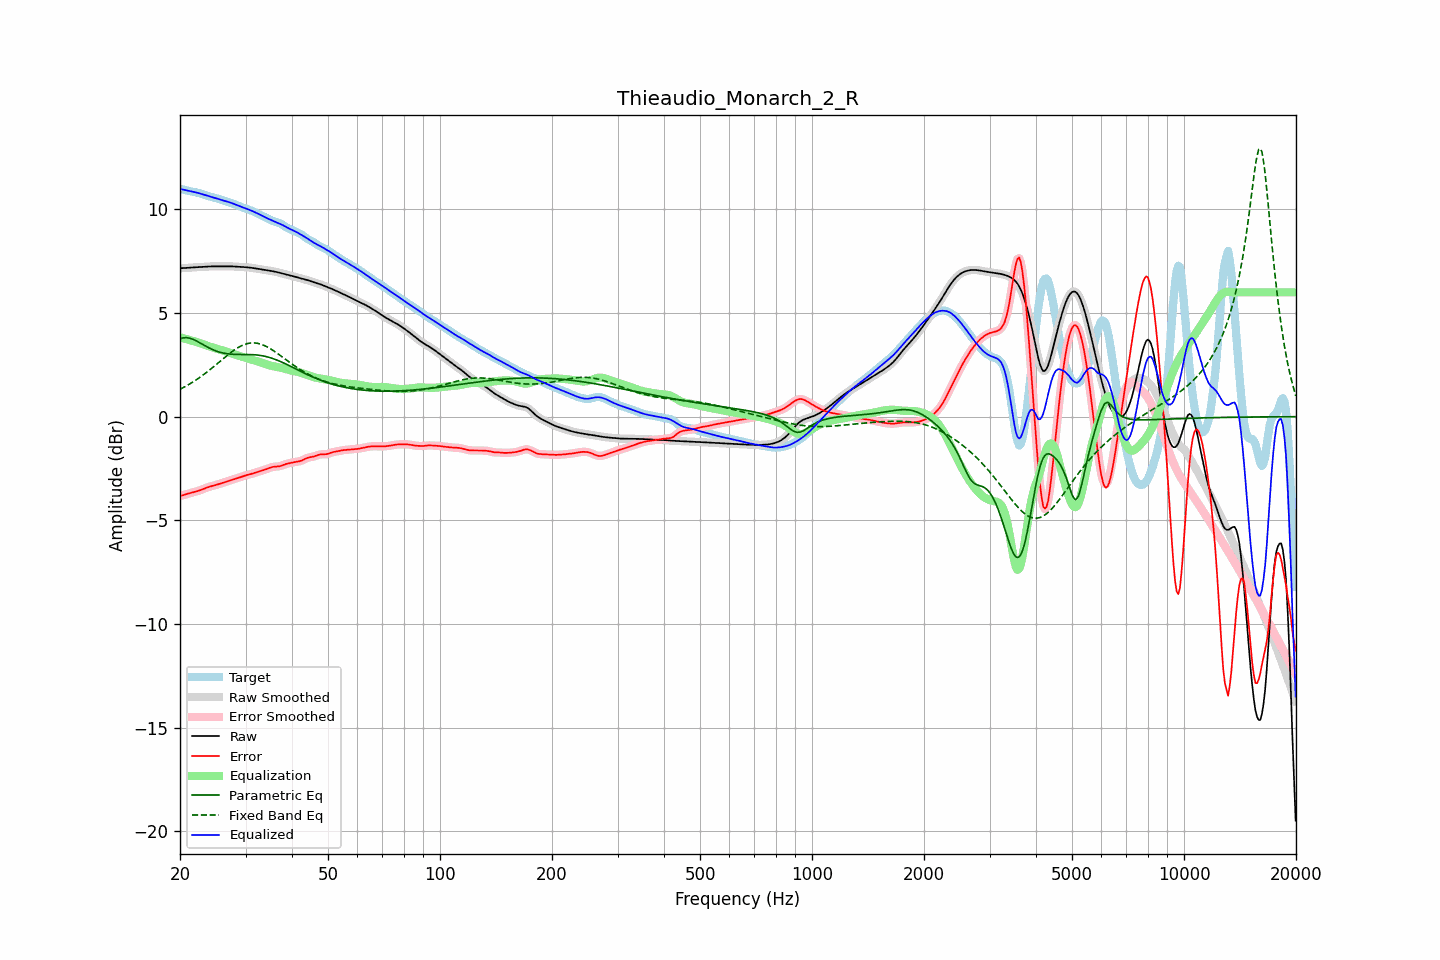

The data file committed next to this chart (first rows):
frequency, raw, error, smoothed, error_smoothed, equalization, parametric_eq, fixed_band_eq, equalized_raw, equalized_smoothed, target
20.00, 7.16, -3.83, 7.16, -3.83, 3.83, 3.76, 1.32, 10.99, 10.99, 10.99
20.20, 7.16, -3.81, 7.16, -3.81, 3.81, 3.78, 1.36, 10.97, 10.97, 10.97
20.40, 7.17, -3.79, 7.17, -3.79, 3.79, 3.80, 1.40, 10.95, 10.95, 10.96
20.61, 7.17, -3.76, 7.17, -3.76, 3.76, 3.81, 1.44, 10.94, 10.94, 10.94
20.81, 7.18, -3.74, 7.18, -3.74, 3.74, 3.81, 1.49, 10.92, 10.92, 10.92
21.02, 7.19, -3.71, 7.18, -3.71, 3.72, 3.80, 1.53, 10.90, 10.90, 10.90
21.23, 7.19, -3.69, 7.19, -3.69, 3.70, 3.79, 1.58, 10.89, 10.89, 10.88
21.44, 7.20, -3.67, 7.20, -3.67, 3.67, 3.76, 1.62, 10.87, 10.87, 10.87
21.66, 7.20, -3.65, 7.20, -3.65, 3.65, 3.74, 1.67, 10.85, 10.85, 10.85
21.87, 7.21, -3.63, 7.21, -3.63, 3.63, 3.70, 1.72, 10.84, 10.84, 10.84
22.09, 7.21, -3.61, 7.21, -3.61, 3.61, 3.66, 1.77, 10.82, 10.82, 10.82
22.31, 7.22, -3.59, 7.22, -3.59, 3.59, 3.62, 1.82, 10.80, 10.80, 10.81
22.54, 7.22, -3.56, 7.22, -3.56, 3.56, 3.58, 1.88, 10.78, 10.78, 10.78
22.76, 7.22, -3.54, 7.22, -3.54, 3.53, 3.54, 1.93, 10.76, 10.76, 10.76
22.99, 7.23, -3.51, 7.23, -3.51, 3.50, 3.49, 1.99, 10.73, 10.73, 10.73
23.22, 7.23, -3.47, 7.23, -3.47, 3.48, 3.45, 2.05, 10.71, 10.71, 10.71
23.45, 7.24, -3.44, 7.24, -3.44, 3.45, 3.40, 2.11, 10.69, 10.69, 10.68
23.69, 7.24, -3.41, 7.24, -3.42, 3.42, 3.36, 2.17, 10.66, 10.66, 10.66
23.92, 7.25, -3.39, 7.25, -3.39, 3.39, 3.32, 2.23, 10.64, 10.64, 10.64
24.16, 7.25, -3.37, 7.25, -3.37, 3.37, 3.28, 2.29, 10.62, 10.62, 10.62
24.40, 7.25, -3.35, 7.25, -3.35, 3.35, 3.25, 2.35, 10.60, 10.60, 10.60
24.65, 7.25, -3.33, 7.25, -3.33, 3.32, 3.21, 2.42, 10.57, 10.57, 10.58
24.89, 7.25, -3.30, 7.25, -3.30, 3.30, 3.18, 2.48, 10.55, 10.55, 10.55
25.14, 7.25, -3.28, 7.25, -3.28, 3.28, 3.15, 2.55, 10.53, 10.53, 10.53
25.39, 7.25, -3.26, 7.25, -3.26, 3.26, 3.13, 2.61, 10.50, 10.50, 10.51
25.65, 7.25, -3.23, 7.25, -3.23, 3.23, 3.11, 2.68, 10.48, 10.48, 10.48
25.91, 7.25, -3.21, 7.25, -3.21, 3.21, 3.08, 2.74, 10.46, 10.46, 10.46
26.16, 7.25, -3.18, 7.25, -3.18, 3.18, 3.07, 2.81, 10.43, 10.43, 10.43
26.43, 7.25, -3.16, 7.25, -3.16, 3.16, 3.05, 2.87, 10.41, 10.41, 10.41
26.69, 7.26, -3.13, 7.26, -3.13, 3.13, 3.04, 2.94, 10.39, 10.39, 10.39
26.96, 7.26, -3.11, 7.26, -3.11, 3.11, 3.03, 3.00, 10.36, 10.36, 10.36
27.23, 7.26, -3.08, 7.26, -3.08, 3.08, 3.02, 3.06, 10.34, 10.34, 10.34
27.50, 7.25, -3.06, 7.25, -3.06, 3.06, 3.01, 3.12, 10.31, 10.31, 10.31
27.77, 7.25, -3.03, 7.25, -3.03, 3.03, 3.01, 3.17, 10.28, 10.28, 10.28
28.05, 7.24, -3.01, 7.24, -3.01, 3.01, 3.01, 3.23, 10.25, 10.25, 10.25
28.33, 7.24, -2.99, 7.24, -2.99, 2.98, 3.00, 3.28, 10.22, 10.22, 10.22
28.62, 7.23, -2.96, 7.23, -2.96, 2.96, 3.00, 3.33, 10.19, 10.19, 10.19
28.90, 7.23, -2.93, 7.23, -2.93, 2.93, 3.00, 3.37, 10.16, 10.16, 10.16
29.19, 7.22, -2.90, 7.22, -2.90, 2.90, 3.00, 3.41, 10.13, 10.13, 10.13
29.48, 7.22, -2.88, 7.22, -2.88, 2.88, 3.00, 3.45, 10.10, 10.10, 10.10
29.78, 7.22, -2.85, 7.22, -2.85, 2.86, 3.00, 3.48, 10.07, 10.07, 10.07
30.08, 7.21, -2.83, 7.21, -2.83, 2.83, 3.00, 3.50, 10.04, 10.04, 10.04
30.38, 7.21, -2.81, 7.21, -2.81, 2.81, 3.00, 3.53, 10.02, 10.02, 10.01
30.68, 7.20, -2.79, 7.20, -2.79, 2.79, 3.00, 3.54, 9.99, 9.99, 9.99
30.99, 7.19, -2.77, 7.19, -2.77, 2.77, 3.00, 3.55, 9.95, 9.95, 9.96
31.30, 7.18, -2.75, 7.18, -2.75, 2.74, 2.99, 3.56, 9.92, 9.92, 9.92
31.61, 7.17, -2.72, 7.17, -2.72, 2.72, 2.99, 3.56, 9.89, 9.89, 9.89
31.93, 7.15, -2.70, 7.15, -2.70, 2.70, 2.98, 3.55, 9.85, 9.85, 9.85
32.24, 7.14, -2.67, 7.14, -2.67, 2.67, 2.97, 3.54, 9.82, 9.82, 9.81
32.57, 7.13, -2.65, 7.13, -2.65, 2.65, 2.97, 3.53, 9.78, 9.78, 9.77
32.89, 7.11, -2.62, 7.11, -2.62, 2.63, 2.95, 3.51, 9.74, 9.74, 9.74
33.22, 7.10, -2.60, 7.10, -2.60, 2.60, 2.94, 3.48, 9.70, 9.70, 9.70
33.55, 7.09, -2.58, 7.09, -2.58, 2.57, 2.93, 3.45, 9.66, 9.66, 9.66
33.89, 7.08, -2.55, 7.08, -2.55, 2.54, 2.91, 3.41, 9.62, 9.62, 9.63
34.23, 7.06, -2.52, 7.06, -2.52, 2.52, 2.89, 3.38, 9.58, 9.58, 9.59
34.57, 7.05, -2.49, 7.05, -2.49, 2.49, 2.87, 3.33, 9.55, 9.55, 9.55
34.92, 7.04, -2.46, 7.04, -2.46, 2.47, 2.85, 3.29, 9.51, 9.51, 9.51
35.27, 7.03, -2.44, 7.03, -2.44, 2.45, 2.82, 3.24, 9.48, 9.48, 9.47
35.62, 7.01, -2.42, 7.01, -2.42, 2.43, 2.80, 3.19, 9.45, 9.45, 9.44
35.97, 7.00, -2.41, 7.00, -2.41, 2.42, 2.77, 3.14, 9.42, 9.42, 9.41
... 635 more rows
